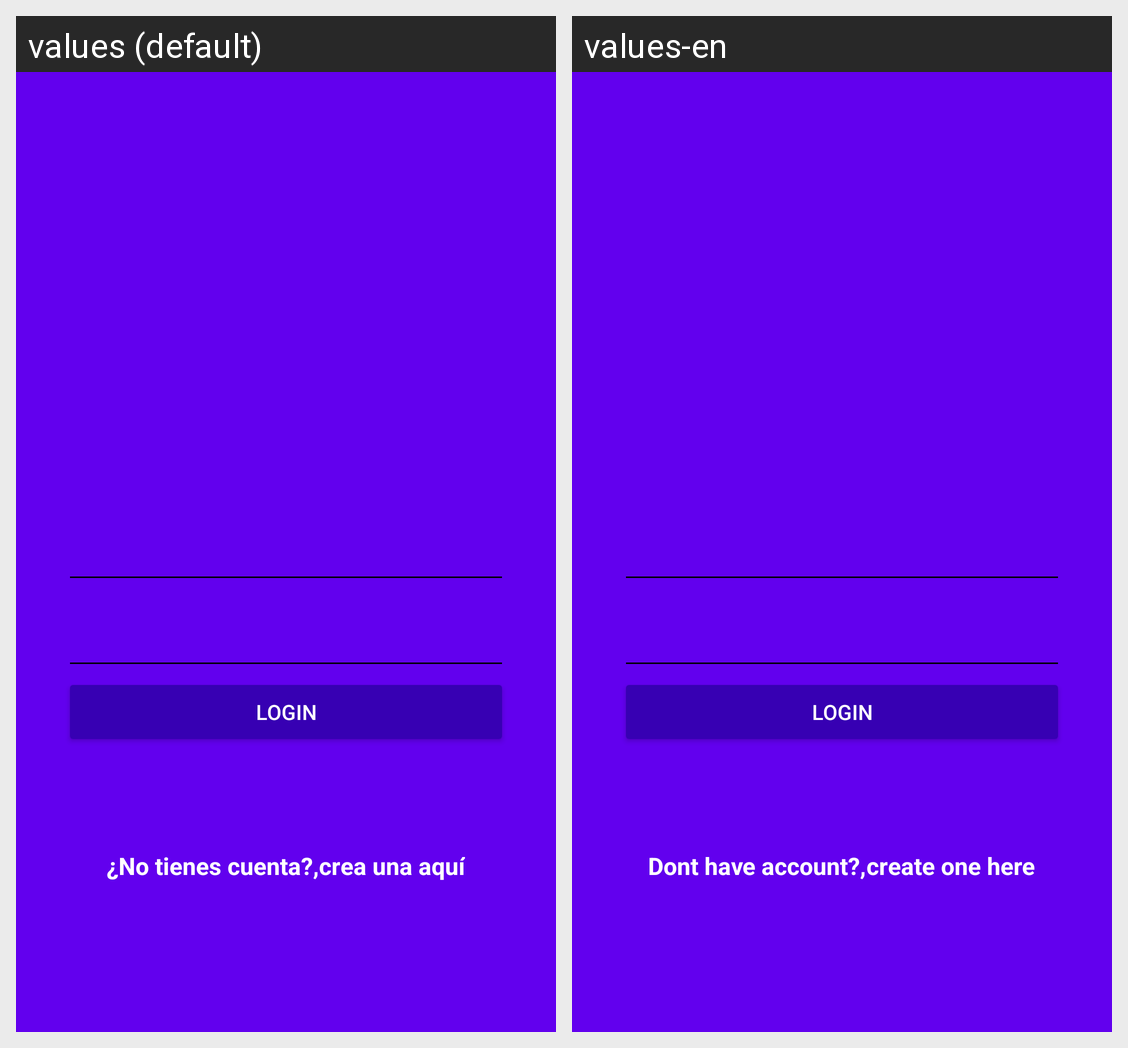

This grid shows one Android layout under two languages. Give, for every string resource on the screen, its name, the default text and each shown locale's text.
Android screen res/layout/activity_login.xml rendered under 2 locales, left to right: values (default), values-en. Device: Nexus 5 (rendered at 1080×1920; each locale shown at half size, 540×960, under a caption strip naming it); theme AppTheme.
Strings drawn on this screen, with the default value and each locale's value (text and hints the layout hard-codes, and strings that could not be matched under every locale, appear in the picture but are not listed):

hint_username
  values: Nombre de usuario
  values-en: Username

hint_password
  values: Contraseña
  values-en: Password

text_button_login
  values: Login
  values-en: Login

dont_have_account
  values: ¿No tienes cuenta?,
  values-en: Dont have account?,

create_account
  values: crea una aquí
  values-en: create one here
